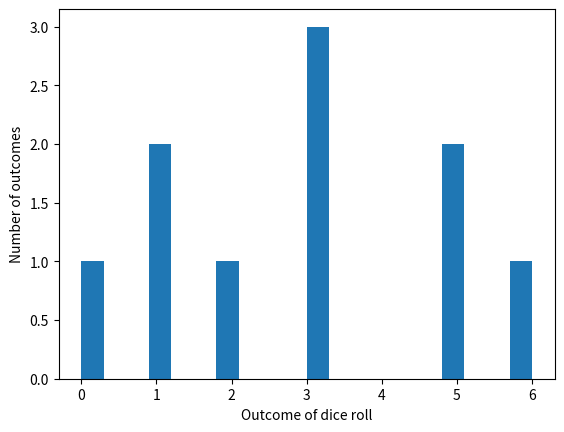

Reproduce this figure in Python.
import numpy as np
import matplotlib.pyplot as plt
x = np.random.randint(0, 7, size=10)
print(x)
plt.hist(x, bins=20)
plt.xlabel("Outcome of dice roll")
plt.ylabel("Number of outcomes")
plt.show()